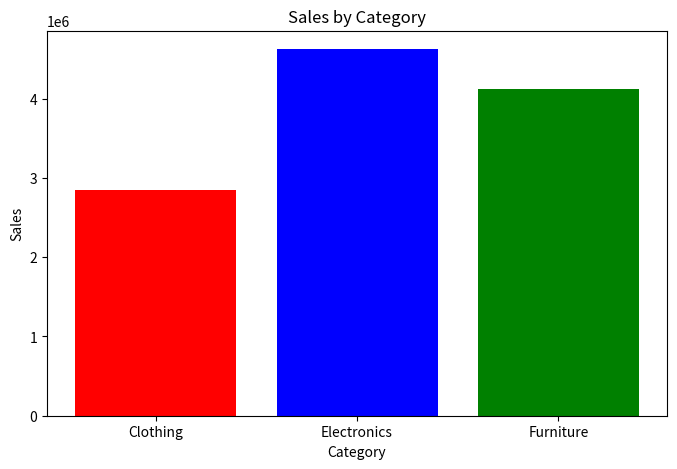
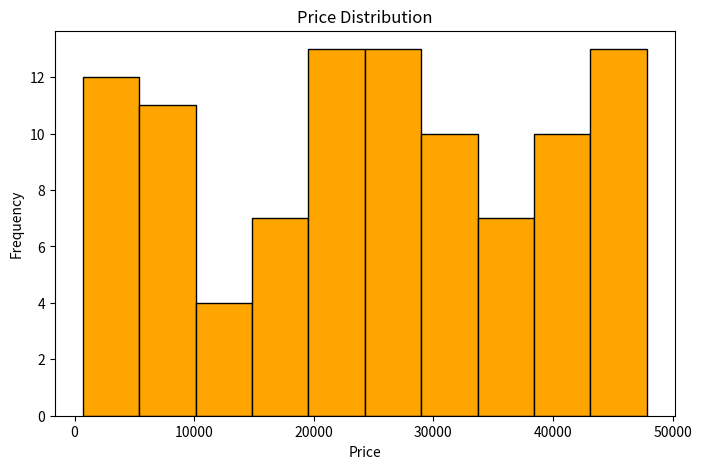
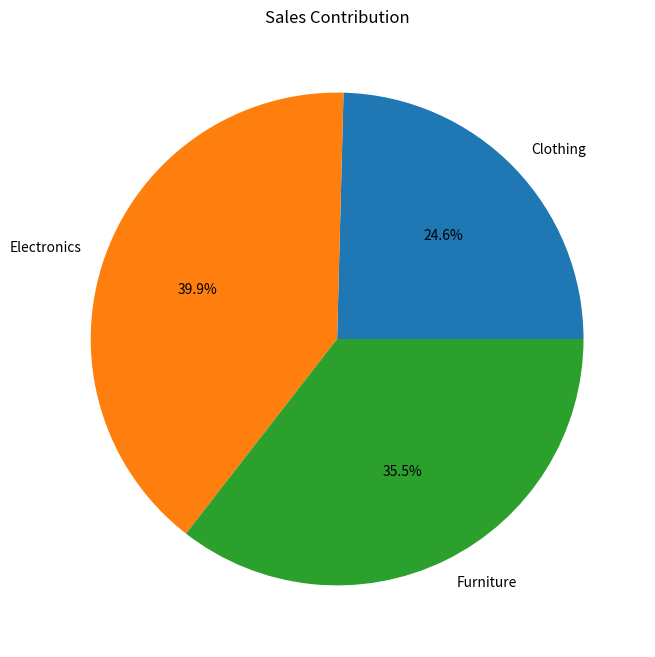
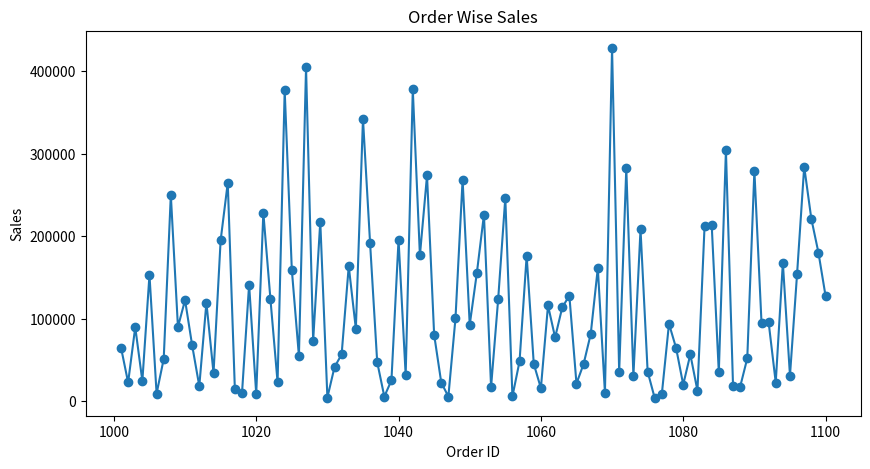
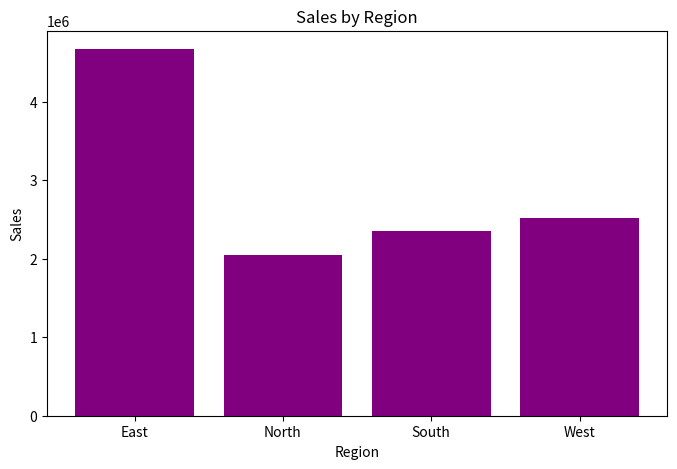
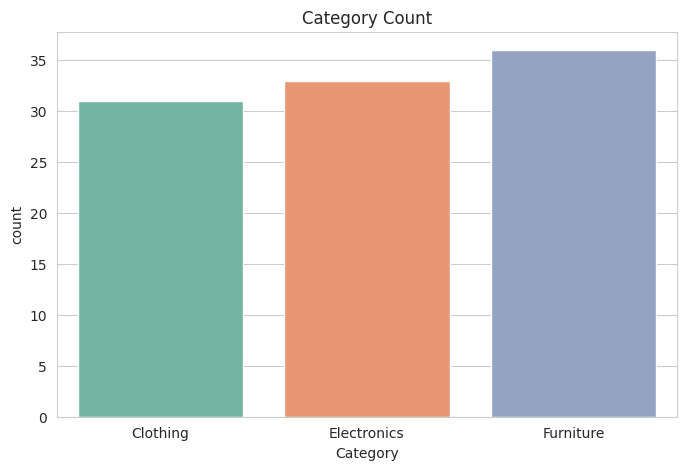
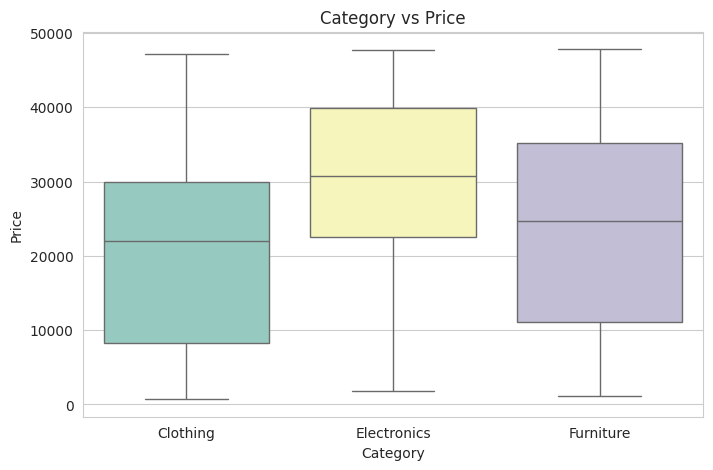
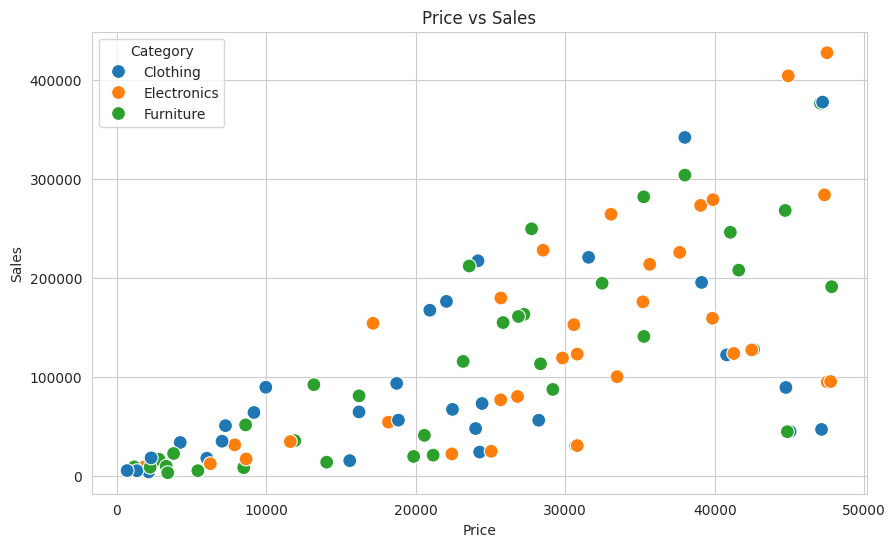
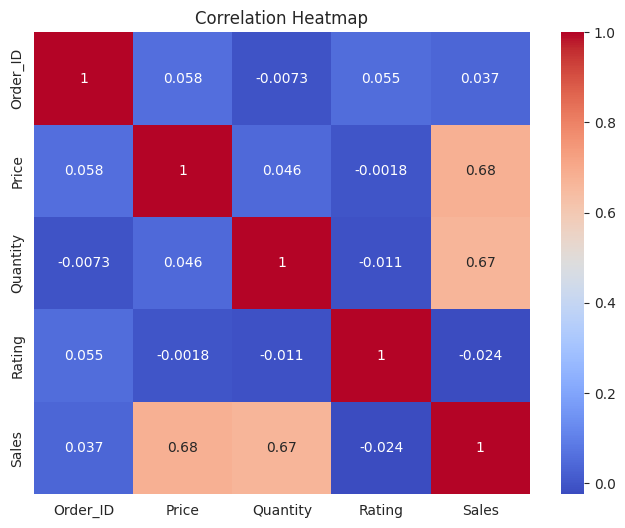
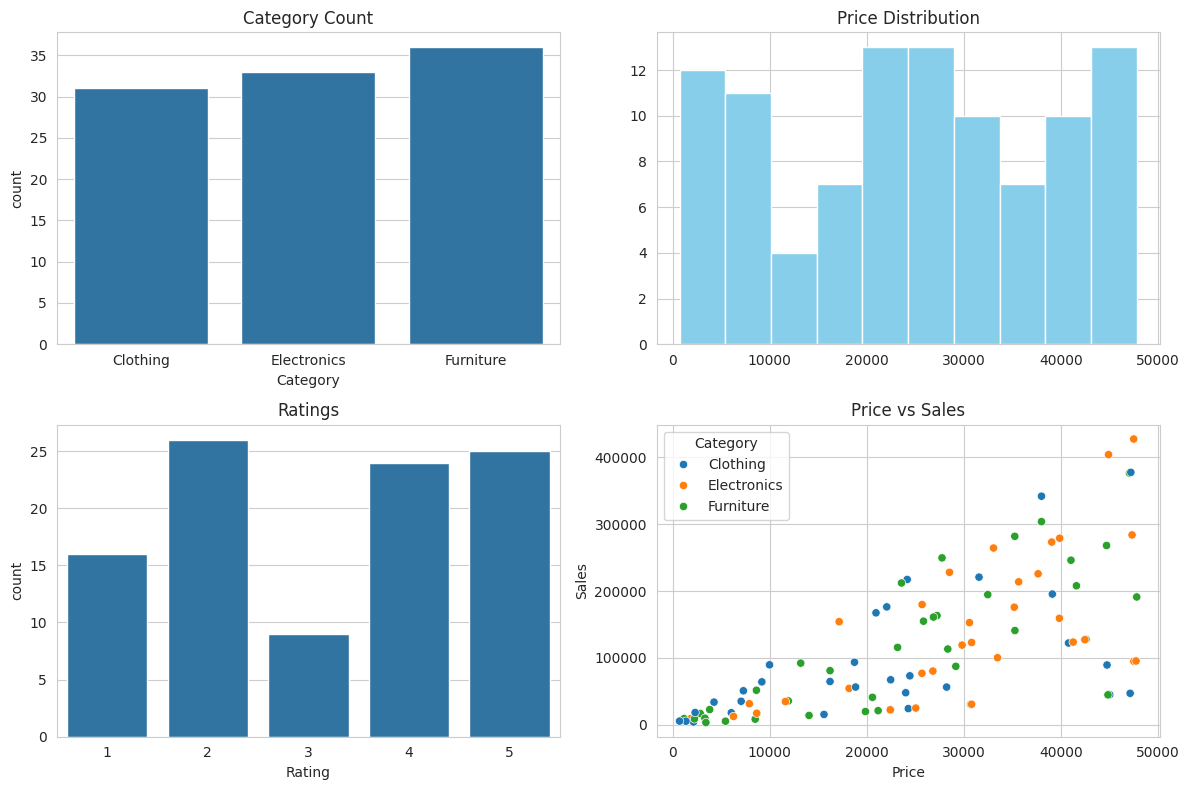

Python code for these plots, in order:
import numpy as np
import pandas as pd
import matplotlib.pyplot as plt
import seaborn as sns

# ==========================
# SAMPLE E-COMMERCE DATASET
# ==========================

np.random.seed(42)

n = 100

df = pd.DataFrame({
    "Order_ID": np.arange(1001, 1001 + n),
    "Category": np.random.choice(
        ["Electronics", "Furniture", "Clothing"],
        n
    ),
    "Region": np.random.choice(
        ["North", "South", "East", "West"],
        n
    ),
    "Price": np.random.randint(500, 50000, n),
    "Quantity": np.random.randint(1, 10, n),
    "Rating": np.random.randint(1, 6, n)
})

df["Sales"] = df["Price"] * df["Quantity"]

print("\nDATASET PREVIEW\n")
print(df.head())

# ==========================================
# MATPLOTLIB VISUALIZATIONS
# ==========================================

# 1. Sales by Category
sales_by_category = df.groupby("Category")["Sales"].sum()

plt.figure(figsize=(8,5))
plt.bar(
    sales_by_category.index,
    sales_by_category.values,
    color=["red", "blue", "green"]
)

plt.title("Sales by Category")
plt.xlabel("Category")
plt.ylabel("Sales")
plt.show()

# ==========================================

# 2. Histogram of Prices
plt.figure(figsize=(8,5))
plt.hist(
    df["Price"],
    bins=10,
    color="orange",
    edgecolor="black"
)

plt.title("Price Distribution")
plt.xlabel("Price")
plt.ylabel("Frequency")
plt.show()

# ==========================================

# 3. Pie Chart
plt.figure(figsize=(8,8))
plt.pie(
    sales_by_category,
    labels=sales_by_category.index,
    autopct="%1.1f%%"
)

plt.title("Sales Contribution")
plt.show()

# ==========================================

# 4. Order Wise Sales Trend
plt.figure(figsize=(10,5))

plt.plot(
    df["Order_ID"],
    df["Sales"],
    marker="o",
    linestyle="-"
)

plt.title("Order Wise Sales")
plt.xlabel("Order ID")
plt.ylabel("Sales")
plt.show()

# ==========================================

# 5. Sales by Region
sales_region = df.groupby("Region")["Sales"].sum()

plt.figure(figsize=(8,5))
plt.bar(
    sales_region.index,
    sales_region.values,
    color="purple"
)

plt.title("Sales by Region")
plt.xlabel("Region")
plt.ylabel("Sales")
plt.show()

# ==========================================
# SEABORN VISUALIZATIONS
# ==========================================

sns.set_style("whitegrid")

# 6. Count Plot
plt.figure(figsize=(8,5))

sns.countplot(
    x="Category",
    data=df,
    palette="Set2"
)

plt.title("Category Count")
plt.show()

# ==========================================

# 7. Box Plot
plt.figure(figsize=(8,5))

sns.boxplot(
    x="Category",
    y="Price",
    data=df,
    palette="Set3"
)

plt.title("Category vs Price")
plt.show()

# ==========================================

# 8. Scatter Plot
plt.figure(figsize=(10,6))

sns.scatterplot(
    x="Price",
    y="Sales",
    hue="Category",
    data=df,
    s=100
)

plt.title("Price vs Sales")
plt.show()

# ==========================================

# 9. Heatmap

plt.figure(figsize=(8,6))

numeric_df = df.select_dtypes(include=np.number)

sns.heatmap(
    numeric_df.corr(),
    annot=True,
    cmap="coolwarm"
)

plt.title("Correlation Heatmap")
plt.show()

# ==========================================



# ==========================================
# BONUS DASHBOARD
# ==========================================

fig, axes = plt.subplots(2, 2, figsize=(12,8))

# Category Count
sns.countplot(
    x="Category",
    data=df,
    ax=axes[0,0]
)

axes[0,0].set_title("Category Count")

# Price Distribution
axes[0,1].hist(
    df["Price"],
    bins=10,
    color="skyblue"
)

axes[0,1].set_title("Price Distribution")

# Rating Distribution
sns.countplot(
    x="Rating",
    data=df,
    ax=axes[1,0]
)

axes[1,0].set_title("Ratings")

# Scatter
sns.scatterplot(
    x="Price",
    y="Sales",
    hue="Category",
    data=df,
    ax=axes[1,1]
)

axes[1,1].set_title("Price vs Sales")

plt.tight_layout()
plt.show()
